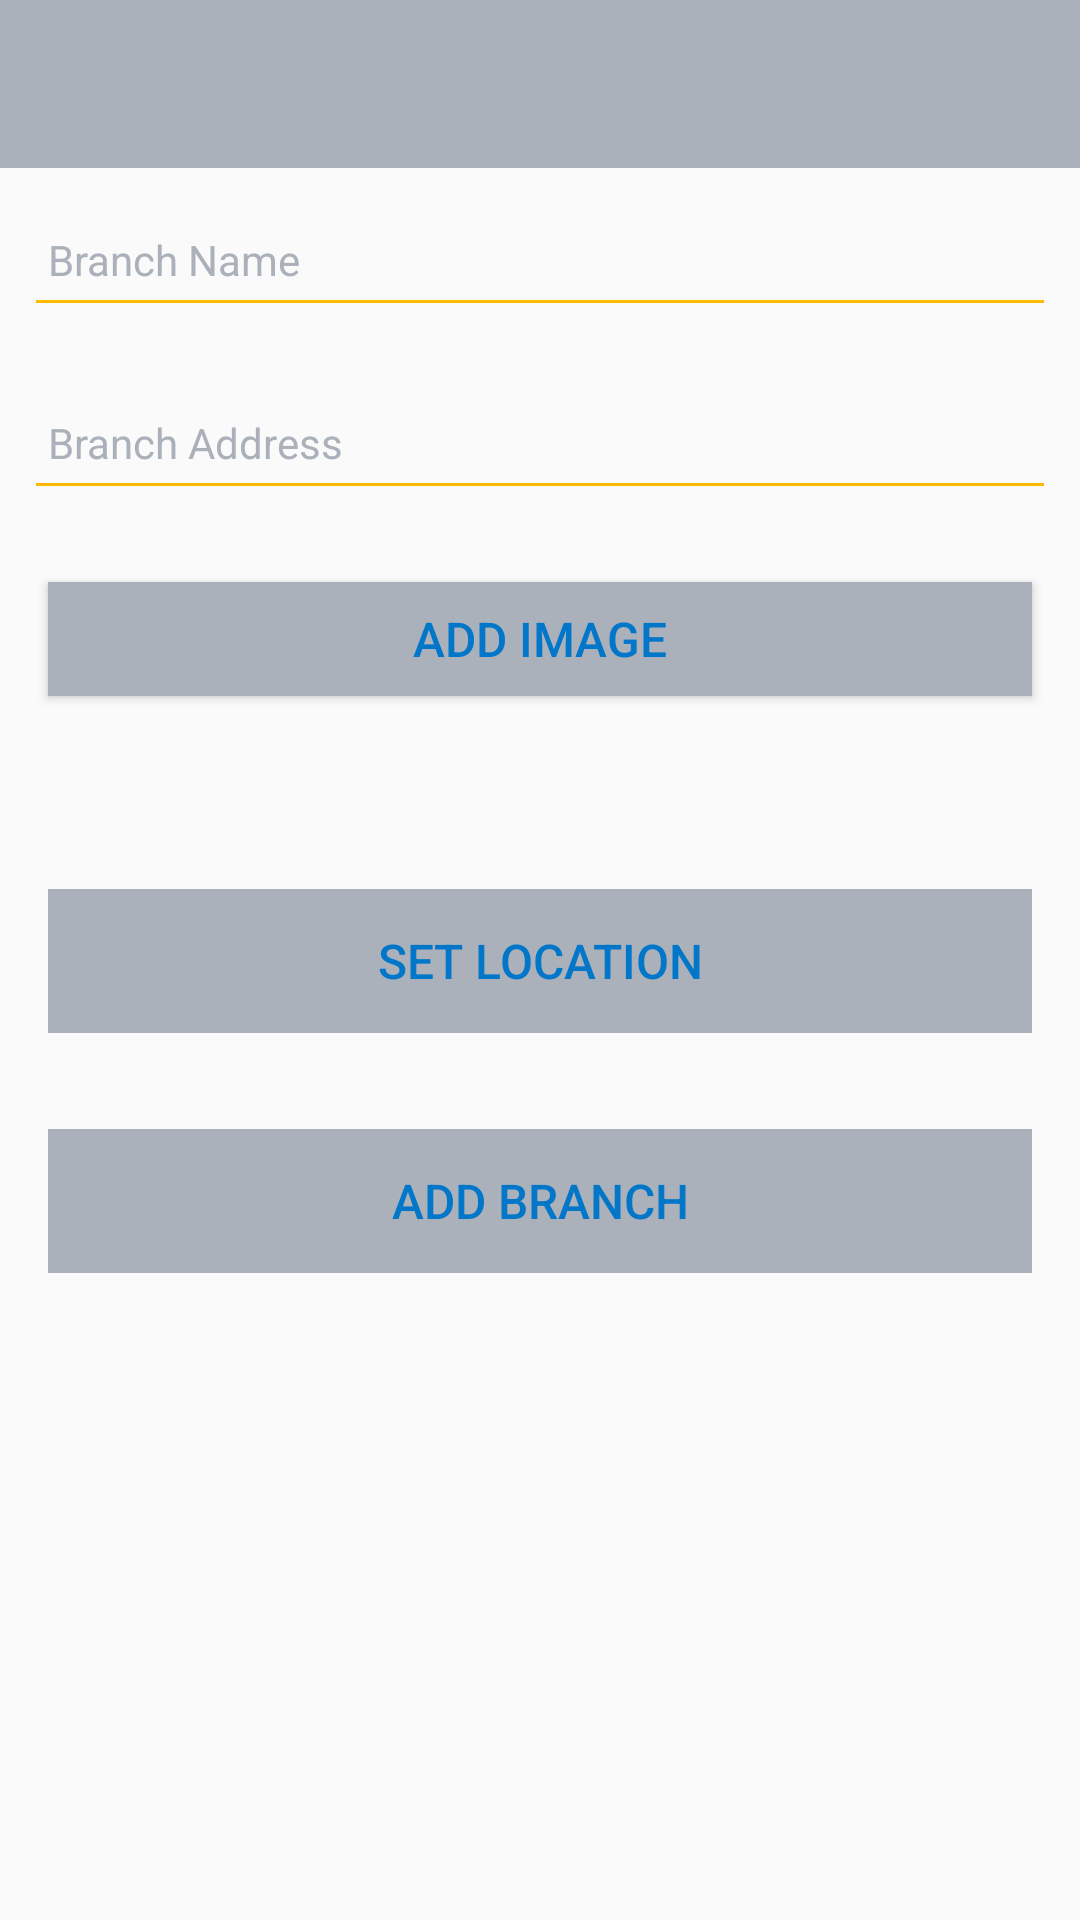

Reconstruct the res/layout file that produces this screen, plus the resources it refers to.
<!-- AndroidManifest.xml: application theme Theme.Inventory -->
<!-- res/layout/activity_building.xml -->
<?xml version="1.0" encoding="utf-8"?>
<androidx.constraintlayout.widget.ConstraintLayout xmlns:android="http://schemas.android.com/apk/res/android"
    xmlns:app="http://schemas.android.com/apk/res-auto"
    xmlns:tools="http://schemas.android.com/tools"
    android:layout_width="match_parent"
    android:layout_height="match_parent"
    tools:context=".activities.BuildingActivity">

    <RelativeLayout
        android:layout_width="match_parent"
        android:layout_height="wrap_content"
        app:layout_constraintBottom_toBottomOf="parent"
        app:layout_constraintTop_toTopOf="parent">

        <com.google.android.material.appbar.AppBarLayout
            android:id="@+id/appBarLayout"
            android:layout_width="match_parent"
            android:layout_height="wrap_content"
            android:fitsSystemWindows="true"
            app:elevation="0dip"
            app:theme="@style/MyToolbar">

            <androidx.appcompat.widget.Toolbar
                android:id="@+id/toolbarAdd"
                android:textColor="@color/blue"
                android:layout_width="match_parent"
                android:layout_height="wrap_content" />
        </com.google.android.material.appbar.AppBarLayout>

        <ScrollView
            android:layout_width="match_parent"
            android:layout_height="match_parent"
            android:layout_below="@id/appBarLayout"
            android:fillViewport="true">

            <LinearLayout
                android:layout_width="match_parent"
                android:layout_height="wrap_content"
                android:orientation="vertical">

                <EditText
                    android:id="@+id/buildingName"
                    android:layout_width="match_parent"
                    android:layout_height="45dp"
                    android:layout_margin="8dp"
                    android:autofillHints=""
                    android:hint="@string/hint_buildingName"
                    android:backgroundTint="@color/orange"
                    android:textColorHint="@color/grey"
                    android:textColor="@color/blue"
                    android:inputType="text"
                    android:maxLength="25"
                    android:maxLines="1"
                    android:padding="8dp"
                    android:textSize="14sp" />

                <EditText
                    android:id="@+id/buildingAddress"
                    android:layout_width="match_parent"
                    android:layout_height="45dp"
                    android:layout_margin="8dp"
                    android:autofillHints=""
                    android:hint="@string/hint_buildingAddress"
                    android:backgroundTint="@color/orange"
                    android:textColorHint="@color/grey"
                    android:textColor="@color/blue"
                    android:inputType="text"
                    android:maxLength="25"
                    android:maxLines="1"
                    android:padding="8dp"
                    android:textSize="14sp" />

                <Button
                    android:id="@+id/chooseImage"
                    android:layout_width="match_parent"
                    android:layout_height="38dp"
                    android:layout_margin="16dp"
                    android:background="@color/grey"
                    android:paddingTop="8dp"
                    android:paddingBottom="8dp"
                    android:text="@string/button_addImage"
                    android:textColor="@color/blue"
                    android:textSize="16sp" />

                <ImageView
                    android:id="@+id/buildingImage"
                    android:layout_width="match_parent"
                    android:layout_height="wrap_content"
                    android:layout_margin="16dp"
                    app:srcCompat="@color/cardview_shadow_end_color" />

                <Button
                    android:id="@+id/buildingLocation"
                    android:layout_width="match_parent"
                    android:layout_height="wrap_content"
                    android:layout_margin="16dp"
                    android:paddingBottom="8dp"
                    android:paddingTop="8dp"
                    android:stateListAnimator="@null"
                    android:text="@string/button_location"
                    android:background="@color/grey"
                    android:textColor="@color/blue"
                    android:textSize="16sp"/>

                <Button
                    android:id="@+id/btnAdd"
                    android:layout_width="match_parent"
                    android:layout_height="wrap_content"
                    android:layout_margin="16dp"
                    android:background="@color/grey"
                    android:textColor="@color/blue"
                    android:stateListAnimator="@null"
                    android:text="@string/button_addBuilding"
                    android:textSize="16sp" />




            </LinearLayout>
        </ScrollView>
    </RelativeLayout>
</androidx.constraintlayout.widget.ConstraintLayout>
<!-- resources referenced by this layout -->
<resources>
  <color name="blue">#0276c9</color>
  <color name="grey">#abb1ba</color>
  <color name="orange">#fcba03</color>
  <string name="button_addBuilding">Add Branch</string>
  <string name="button_addImage">Add Image</string>
  <string name="button_location">Set Location</string>
  <string name="hint_buildingAddress">Branch Address</string>
  <string name="hint_buildingName">Branch Name</string>
  <style name="MyToolbar" parent="ThemeOverlay.AppCompat.Dark.ActionBar">
          <item name="android:background">@color/grey</item>
          <item name="android:textColorPrimary">@color/blue</item>
      </style>
  <style name="Theme.Inventory" parent="Theme.AppCompat.Light.NoActionBar">
          
          <item name="colorPrimary">@color/grey</item>
          <item name="colorPrimaryVariant">@color/grey</item>
          <item name="colorOnPrimary">@color/blue</item>
          
          <item name="colorSecondary">@color/blue</item>
          <item name="colorSecondaryVariant">@color/grey</item>
          <item name="colorOnSecondary">@color/blue</item>
          
          <item name="android:statusBarColor" tools:targetApi="l">?attr/colorPrimaryVariant</item>
          
      </style>
</resources>
